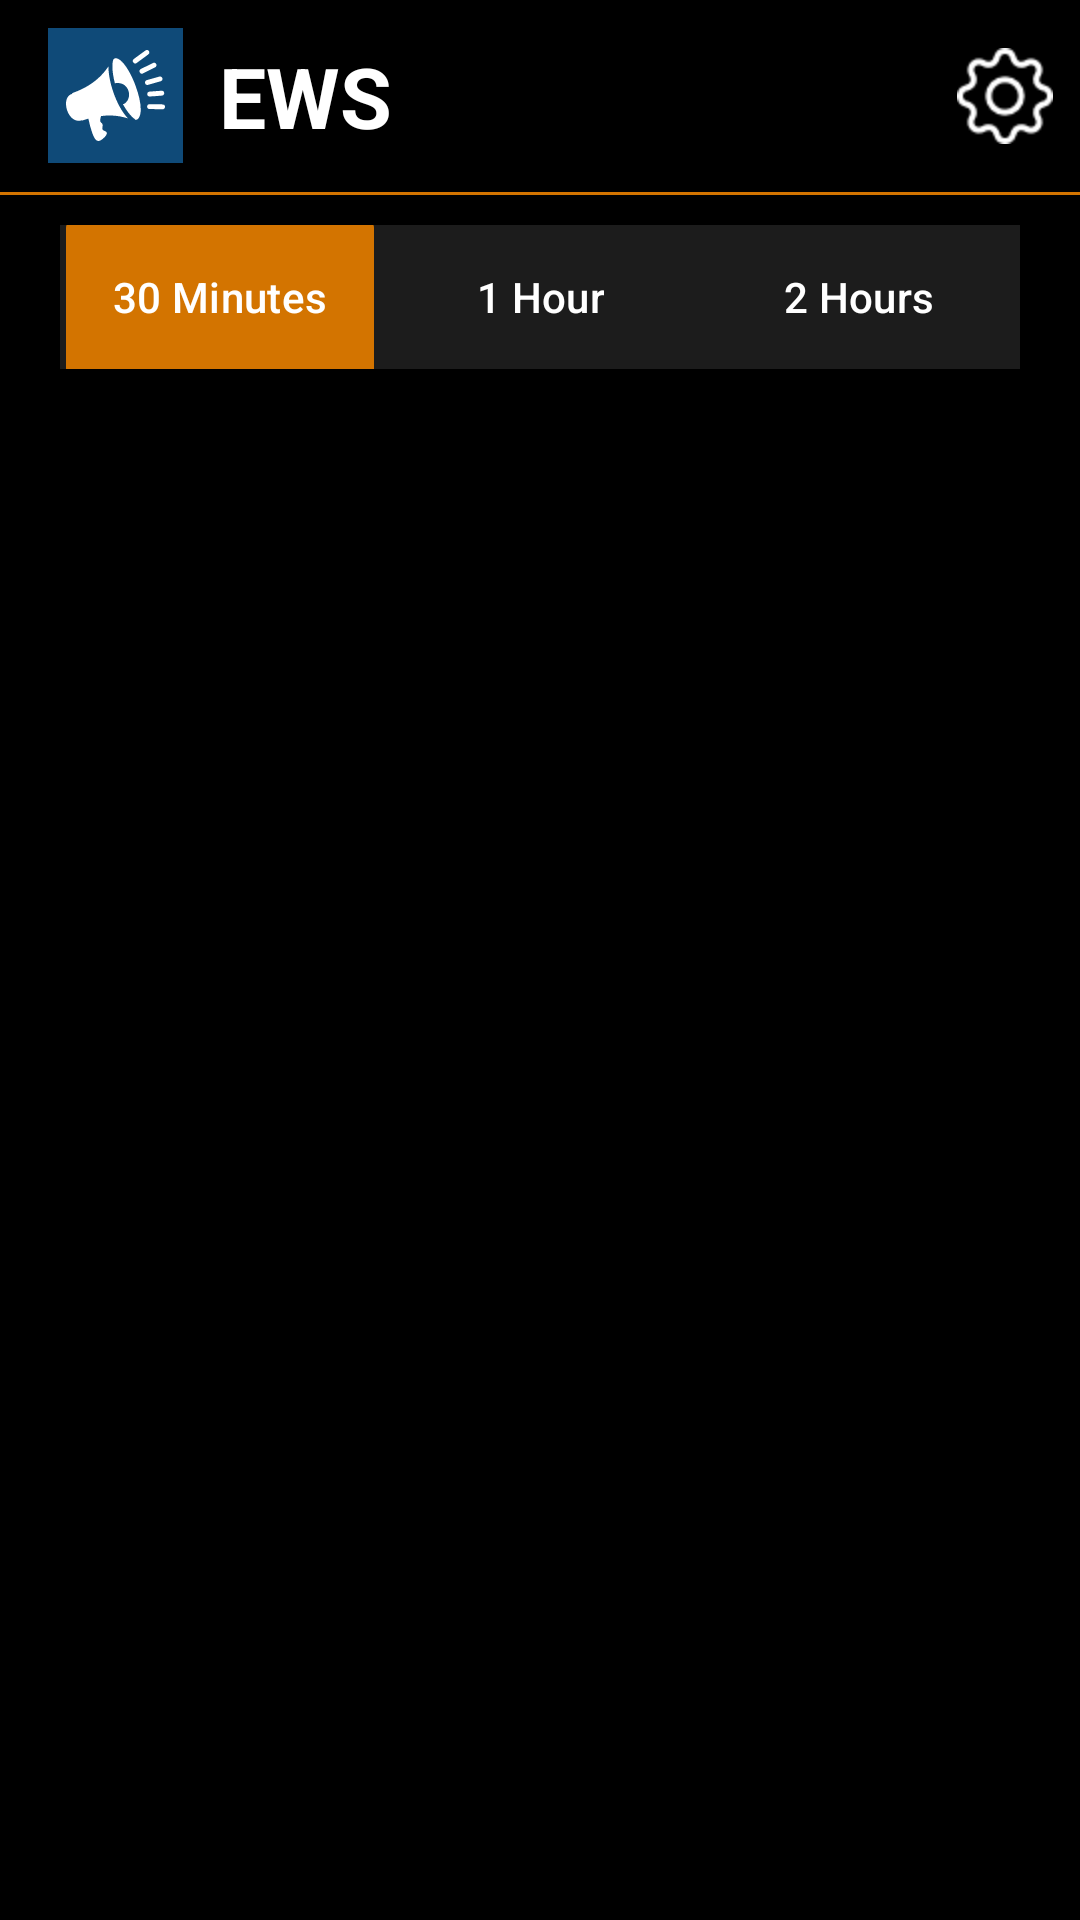

Produce the Android XML layout that renders to this screen, including the resource entries it uses.
<!-- AndroidManifest.xml: application theme Theme.EmergencyWarningSystem -->
<!-- res/layout/activity_main.xml -->
<?xml version="1.0" encoding="utf-8"?>
<androidx.coordinatorlayout.widget.CoordinatorLayout
    xmlns:android="http://schemas.android.com/apk/res/android"
    xmlns:app="http://schemas.android.com/apk/res-auto"
    xmlns:tools="http://schemas.android.com/tools"
    tools:context=".MainActivity"
    android:layout_width="match_parent"
    android:layout_height="match_parent"
    android:background="@color/black">

    <com.google.android.material.appbar.AppBarLayout
        android:layout_height="wrap_content"
        android:layout_width="match_parent"
        android:background="@color/black">

        <androidx.appcompat.widget.Toolbar
            app:layout_scrollFlags="scroll|enterAlways"
            android:layout_height="match_parent"
            android:layout_width="match_parent"
            >

            <ImageView
                android:id="@+id/logoEWS"
                android:layout_width="45dp"
                android:layout_height="45dp"
                android:background="@color/logoColor"
                android:contentDescription="EWS Logo"
                android:drawableTint="@color/white"
                android:gravity="center"
                android:padding="6dp"
                android:src="@drawable/loudspeaker_icon"
                app:tint="@color/white" />

            <TextView
                android:id="@+id/logoNameEWS"
                android:layout_width="wrap_content"
                android:layout_height="match_parent"
                android:layout_marginStart="28dp"
                android:background="@color/black"
                android:gravity="center"
                android:text="@string/ews"
                android:textColor="@color/white"
                android:textSize="28sp"
                android:textStyle="bold" />

            <RelativeLayout
                android:layout_width="match_parent"
                android:layout_height="wrap_content">
                <ImageButton
                    android:id="@+id/settingsButton"
                    android:layout_width="50dp"
                    android:layout_height="50dp"
                    android:backgroundTint="@color/black"
                    android:clickable="true"
                    android:contentDescription="@string/settings_button"
                    android:gravity="center"
                    android:iconTint="@color/white"
                    android:scaleType="center"
                    android:scaleX="2"
                    android:scaleY="2"
                    android:src="@drawable/gear_white"
                    app:rippleColor="@color/accentOrange"
                    app:tint="@color/white"
                    android:layout_alignParentEnd="true"/>
            </RelativeLayout>

        </androidx.appcompat.widget.Toolbar>

        <View
            android:layout_width="match_parent"
            android:layout_height="1dp"
            android:layout_weight="1"
            android:background="@color/accentOrange"/>

        <com.google.android.material.tabs.TabLayout
            android:id="@+id/tabLayout"
            android:layout_width="match_parent"
            android:layout_height="match_parent"
            android:layout_marginHorizontal="20dp"
            android:layout_marginVertical="10dp"
            android:background="@color/darkGrey"
            app:layout_scrollFlags="scroll|enterAlways"
            app:tabIndicatorColor="@color/accentOrange"
            app:tabIndicatorFullWidth="true"
            app:tabIndicatorHeight="50dp"
            app:tabTextColor="@color/white">

            <com.google.android.material.tabs.TabItem
                android:layout_width="wrap_content"
                android:layout_height="wrap_content"
                android:clickable="true"
                android:text="30 Minutes" />


            <com.google.android.material.tabs.TabItem
                android:layout_width="wrap_content"
                android:layout_height="wrap_content"
                android:clickable="true"
                android:text="1 Hour" />

            <com.google.android.material.tabs.TabItem
                android:layout_width="wrap_content"
                android:layout_height="wrap_content"
                android:clickable="true"
                android:text="2 Hours" />

        </com.google.android.material.tabs.TabLayout>

    </com.google.android.material.appbar.AppBarLayout>

    <androidx.viewpager.widget.ViewPager
        android:id="@+id/viewPager"
        android:layout_width="wrap_content"
        android:layout_height="580dp"
        android:layout_marginHorizontal="25dp"
        android:layout_marginTop="16dp"
        android:layout_marginBottom="16dp"
        android:contentDescription="Tab contents"
        android:orientation="vertical"
        app:layout_behavior="@string/appbar_scrolling_view_behavior" />

</androidx.coordinatorlayout.widget.CoordinatorLayout>
<!-- resources referenced by this layout -->
<resources>
  <color name="accentOrange">#D37400</color>
  <color name="black">#FF000000</color>
  <color name="darkGrey">#1C1C1C</color>
  <color name="logoColor">#0F4A78</color>
  <color name="white">#FFFFFFFF</color>
  <!-- drawable gear_white (drawable) -->
  <vector android:autoMirrored="true" android:height="16dp"
      android:viewportHeight="16" android:viewportWidth="16"
      android:width="16dp" xmlns:android="http://schemas.android.com/apk/res/android">
      <path android:fillColor="#ffffff" android:pathData="M8,4.754a3.246,3.246 0,1 0,0 6.492,3.246 3.246,0 0,0 0,-6.492zM5.754,8a2.246,2.246 0,1 1,4.492 0,2.246 2.246,0 0,1 -4.492,0z"/>
      <path android:fillColor="#ffffff" android:pathData="M9.796,1.343c-0.527,-1.79 -3.065,-1.79 -3.592,0l-0.094,0.319a0.873,0.873 0,0 1,-1.255 0.52l-0.292,-0.16c-1.64,-0.892 -3.433,0.902 -2.54,2.541l0.159,0.292a0.873,0.873 0,0 1,-0.52 1.255l-0.319,0.094c-1.79,0.527 -1.79,3.065 0,3.592l0.319,0.094a0.873,0.873 0,0 1,0.52 1.255l-0.16,0.292c-0.892,1.64 0.901,3.434 2.541,2.54l0.292,-0.159a0.873,0.873 0,0 1,1.255 0.52l0.094,0.319c0.527,1.79 3.065,1.79 3.592,0l0.094,-0.319a0.873,0.873 0,0 1,1.255 -0.52l0.292,0.16c1.64,0.893 3.434,-0.902 2.54,-2.541l-0.159,-0.292a0.873,0.873 0,0 1,0.52 -1.255l0.319,-0.094c1.79,-0.527 1.79,-3.065 0,-3.592l-0.319,-0.094a0.873,0.873 0,0 1,-0.52 -1.255l0.16,-0.292c0.893,-1.64 -0.902,-3.433 -2.541,-2.54l-0.292,0.159a0.873,0.873 0,0 1,-1.255 -0.52l-0.094,-0.319zM7.163,1.626c0.246,-0.835 1.428,-0.835 1.674,0l0.094,0.319a1.873,1.873 0,0 0,2.693 1.115l0.291,-0.16c0.764,-0.415 1.6,0.42 1.184,1.185l-0.159,0.292a1.873,1.873 0,0 0,1.116 2.692l0.318,0.094c0.835,0.246 0.835,1.428 0,1.674l-0.319,0.094a1.873,1.873 0,0 0,-1.115 2.693l0.16,0.291c0.415,0.764 -0.42,1.6 -1.185,1.184l-0.291,-0.159a1.873,1.873 0,0 0,-2.693 1.116l-0.094,0.318c-0.246,0.835 -1.428,0.835 -1.674,0l-0.094,-0.319a1.873,1.873 0,0 0,-2.692 -1.115l-0.292,0.16c-0.764,0.415 -1.6,-0.42 -1.184,-1.185l0.159,-0.291A1.873,1.873 0,0 0,1.945 8.93l-0.319,-0.094c-0.835,-0.246 -0.835,-1.428 0,-1.674l0.319,-0.094A1.873,1.873 0,0 0,3.06 4.377l-0.16,-0.292c-0.415,-0.764 0.42,-1.6 1.185,-1.184l0.292,0.159a1.873,1.873 0,0 0,2.692 -1.115l0.094,-0.319z"/>
  </vector>
  <!-- drawable loudspeaker_icon: vector/xml drawable (drawable, 2528 chars, omitted) -->
  <string name="ews">EWS</string>
  <string name="settings_button">Settings Button</string>
  <style name="Theme.EmergencyWarningSystem" parent="Base.Theme.EmergencyWarningSystem" />
  <style name="Base.Theme.EmergencyWarningSystem" parent="Theme.Material3.DayNight.NoActionBar">
          
          
      </style>
</resources>
